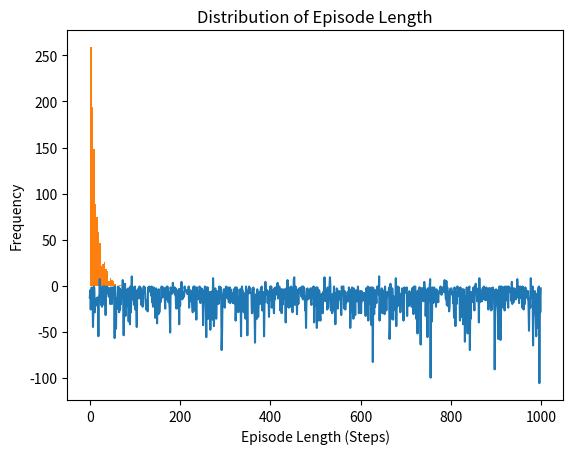

Here is the Python script that generated this plot:
import numpy as np
import matplotlib.pyplot as plt

n_actions = 4
gride_size = 5

n_states = gride_size * gride_size

Q_table = np.zeros((n_states, n_actions))

rewards = np.full(n_states, -1)
rewards[24] = 10
rewards[12] = -10

alpha = 0.1
gamma = 0.9
epsilon = 0.1

def epsilon_greedy_action(Q_table, state, epsilon):
    if np.random.rand() < epsilon:
        return np.random.randint(0, n_actions)
    else:
        return np.argmax(Q_table[state])

for episode in range(1000):
    state = np.random.randint(0, n_states)
    done = False
    while not done:
        action = epsilon_greedy_action(Q_table, state, epsilon)
        next_state = np.random.randint(0, n_states)
        reward = rewards[state]
        Q_table[state, action] += alpha * (
            reward + gamma *np.max(Q_table[next_state]) - Q_table[state, action]
        )
        state = next_state
        if next_state in [12, 24]:
            done = True

culmelative_rewards = []
for episode in range(1000):
    state = np.random.randint(0, n_states)
    done = False
    total_rewards = 0
    while not done:
        action = epsilon_greedy_action(Q_table, state, epsilon)
        next_state = np.random.randint(0, n_states)
        reward = rewards[state]
        state = next_state
        total_rewards += reward
        if next_state in [12, 24]:
            done = True
        
    culmelative_rewards.append(total_rewards)

plt.plot(culmelative_rewards)
plt.title("Learning Curve")
plt.xlabel("Episode")
plt.ylabel("Cumulative Rewards")
plt.show()

episode_length = []
for episode in range(1000):
    state = np.random.randint(0, n_states)
    done = False
    step = 0
    while not done:
        action = epsilon_greedy_action(Q_table, state, epsilon)
        next_state = np.random.randint(0, n_states)
        step += 1
        state = next_state
        if next_state in [12, 24]:
            done = True

    episode_length.append(step)

plt.hist(episode_length, bins=20)
plt.xlabel("Episode Length (Steps)")
plt.ylabel("Frequency")
plt.title("Distribution of Episode Length")
plt.show()

actions = []
def epsilon_greedy_action(Q_table, epsilon, state):
    if np.random.rand() < epsilon:
        actions.append('explore')
        return np.random.randint(0, Q_table.shape[1])
    else:
        actions.append('exploit')
        return  np.argmax(Q_table[state])

culmelative_rewards = []
for episode in range(1000):
    state = np.random.randint(0, n_states)
    done = False
    total_rewards = 0
    while not done:
        action = epsilon_greedy_action(Q_table, epsilon, state)
        next_state = np.random.randint(0, n_states)
        total_rewards += 1
        state = next_state
        if next_state in [12, 24]:
            done = True
    
    culmelative_rewards.append(total_rewards)

success_count = sum(1 for reward in culmelative_rewards if reward >= 10)
success_rate = success_count / len(culmelative_rewards)

exploration_count = sum(1 for action in actions if action == 'explore')
exploitation_count = sum(1 for action in actions if action == 'exploit')
exploration_exploitation_ratio = exploration_count / (exploration_count + exploitation_count)

print(f"Success Rate: {success_rate*100}%")
print(f"Exploration vs. Exploitation Ratio: {exploration_exploitation_ratio}")